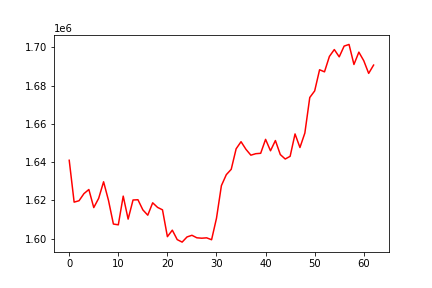

The table this chart was drawn from, first rows:
, 0
0, 1640962
1, 1619110
2, 1619840
3, 1623549
4, 1625698
5, 1616263
6, 1621106
7, 1629735
8, 1620008
9, 1607674
10, 1607259
11, 1622248
12, 1610244
13, 1620223
14, 1620358
15, 1615070
16, 1612284
17, 1618758
18, 1616355
19, 1615092
20, 1601077
21, 1604471
22, 1599540
23, 1598232
24, 1600940
25, 1601795
26, 1600488
27, 1600277
28, 1600467
29, 1599473
30, 1610709
31, 1627722
32, 1633450
33, 1636241
34, 1646945
35, 1650660
36, 1646688
37, 1643628
38, 1644398
39, 1644607
40, 1651886
41, 1645925
42, 1651267
43, 1643943
44, 1641624
45, 1643031
46, 1654719
47, 1647626
48, 1655179
49, 1673740
50, 1677183
51, 1688226
52, 1687140
53, 1695178
54, 1698772
55, 1694963
56, 1700580
57, 1701442
58, 1690982
59, 1697420
... 3 more rows
